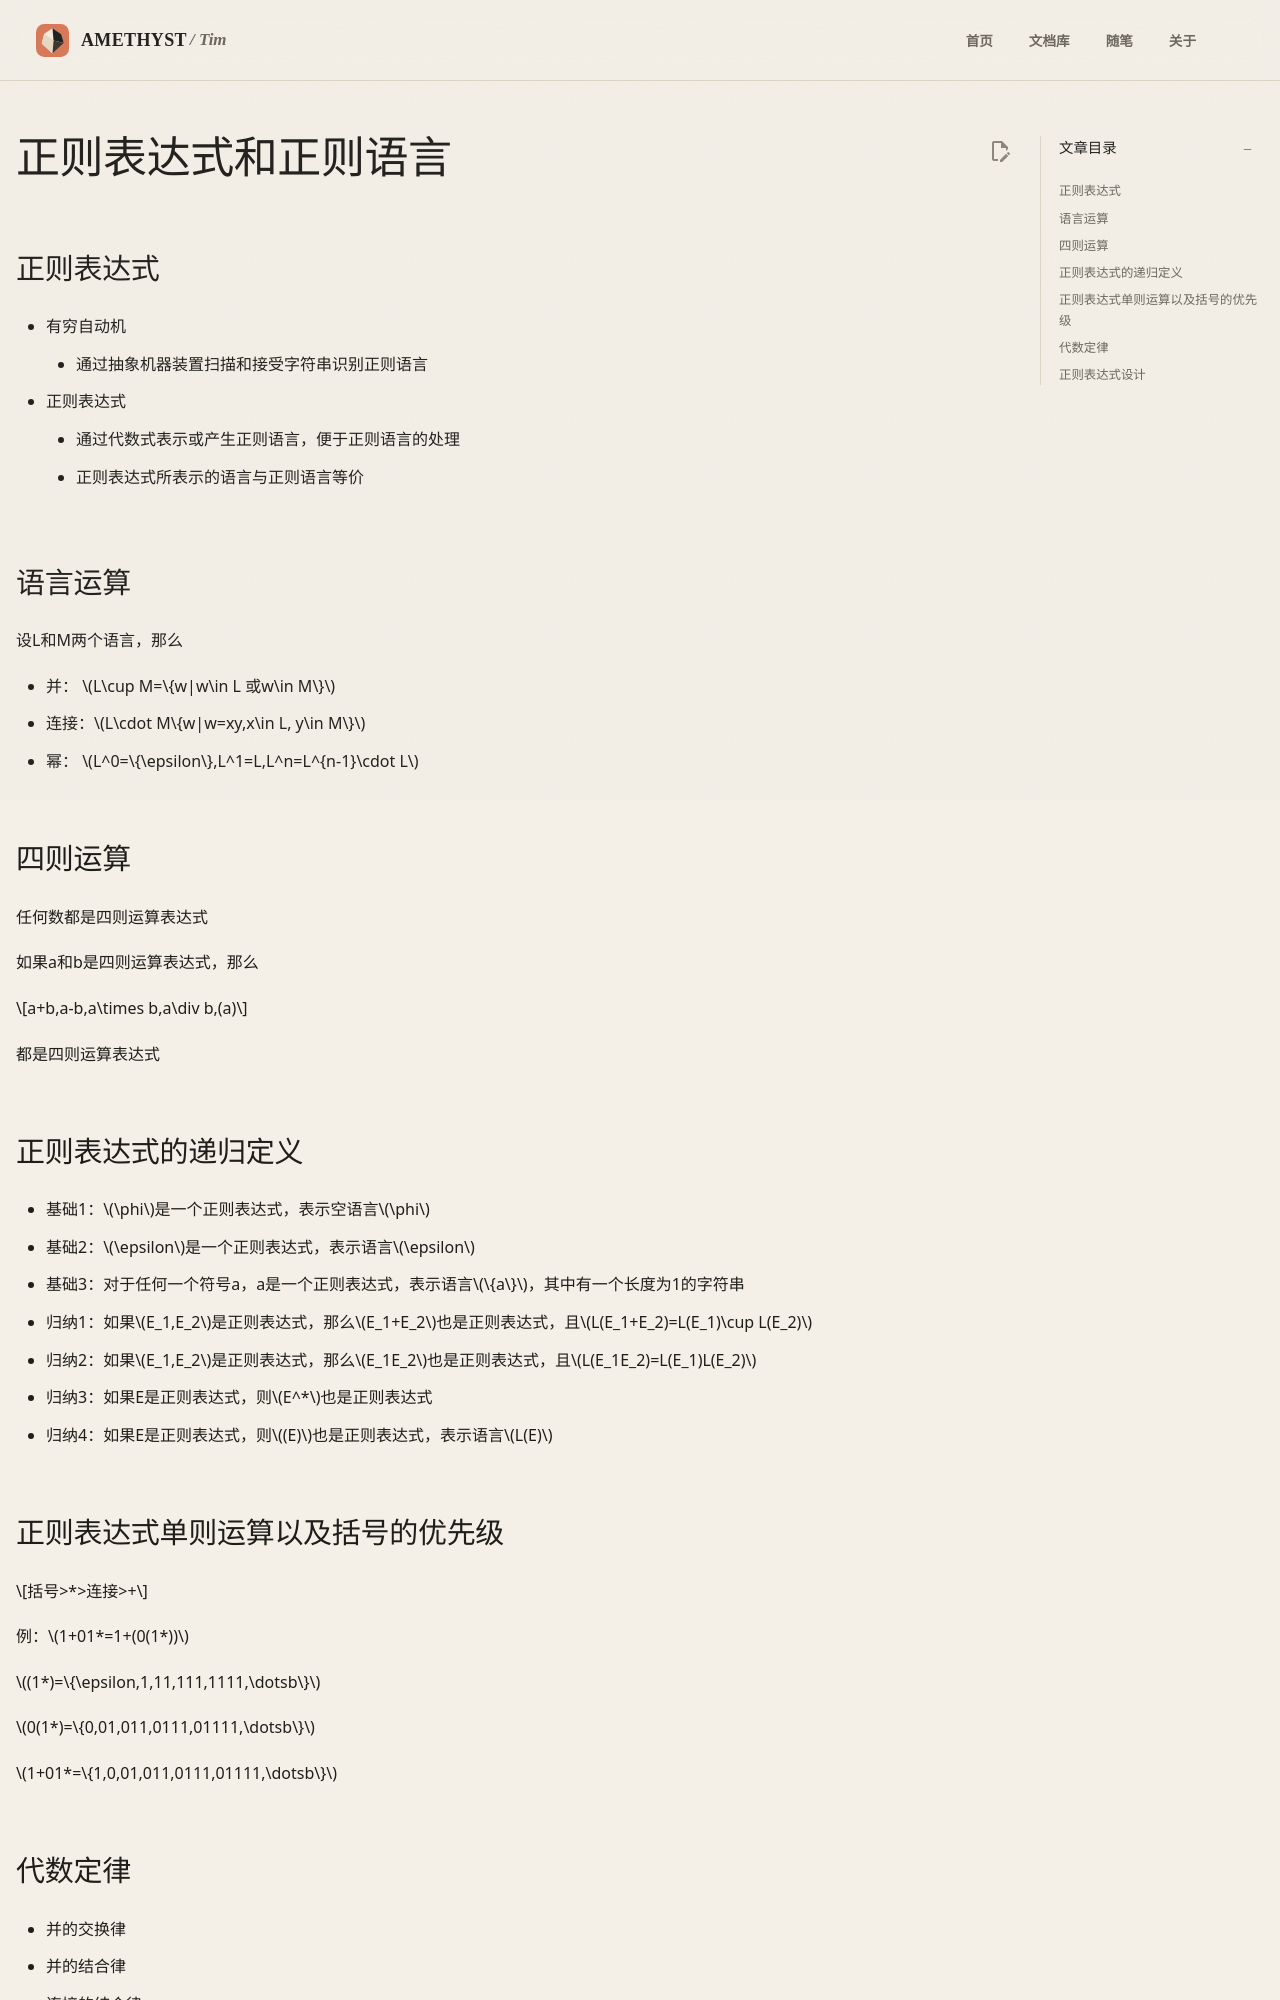

repository: AmethystTim/AmethystTim.github.io · page: 课程笔记/大二下/形式语言与自动机/正则表达式和正则语言/index.html · generator: mkdocs

## 正则表达式

- 有穷自动机
    - 通过抽象机器装置扫描和接受字符串识别正则语言
- 正则表达式
    - 通过代数式表示或产生正则语言，便于正则语言的处理
    - 正则表达式所表示的语言与正则语言等价

## 语言运算

设L和M两个语言，那么

- 并： $L\cup M=\{w|w\in L 或w\in M\}$
- 连接：$L\cdot M\{w|w=xy,x\in L,    y\in M\}$
- 幂： $L^0=\{\epsilon\},L^1=L,L^n=L^{n-1}\cdot L$

## 四则运算

任何数都是四则运算表达式

如果a和b是四则运算表达式，那么

$$a+b,a-b,a\times b,a\div b,(a)$$

都是四则运算表达式

## 正则表达式的递归定义

- 基础1：$\phi$是一个正则表达式，表示空语言$\phi$
- 基础2：$\epsilon$是一个正则表达式，表示语言$\epsilon$
- 基础3：对于任何一个符号a，a是一个正则表达式，表示语言$\{a\}$，其中有一个长度为1的字符串

- 归纳1：如果$E_1,E_2$是正则表达式，那么$E_1+E_2$也是正则表达式，且$L(E_1+E_2)=L(E_1)\cup L(E_2)$
- 归纳2：如果$E_1,E_2$是正则表达式，那么$E_1E_2$也是正则表达式，且$L(E_1E_2)=L(E_1)L(E_2)$
- 归纳3：如果E是正则表达式，则$E^*$也是正则表达式
- 归纳4：如果E是正则表达式，则$(E)$也是正则表达式，表示语言$L(E)$
